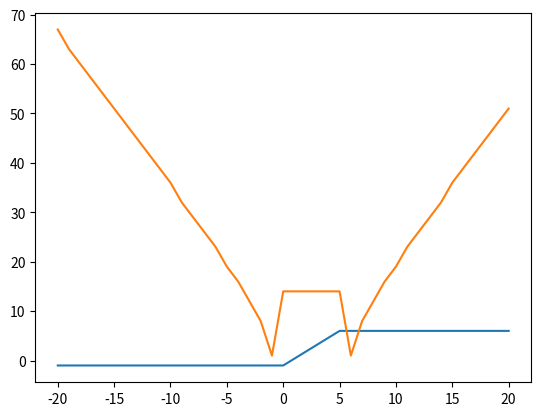

Generate this figure with matplotlib:
import matplotlib.pyplot as plt
a=[]
b=[]
c=[]
i=-20
for i in range(-20,21):
    def f(x):
        return x**2 - 5*x - 6
    x=i
    f1 = 2*x - 5

    tol = x

    y=x-(f(x)/f1)

    count=0

    x=i
    if(x==0):
        y = x - (f(x)/f1)
        tol=y-x
        while (abs(tol)>10**(-5)):
            y=x-(f(x)/f1)
            tol=y-x
            x=y
            count+=1
        #print(y, count)
    elif(x==1 or x==2 or x==3 or x==4):
        continue
    else:
        while (abs(tol)>10**(-5)):
            y=x-(f(x)/f1)
            tol = y-x
            x=y
            count+=1
           # print(y, count)
    print("for i is ", i, " The Root is ", y , "Total iteration",count)
    a.append(i)
    b.append(y)
    c.append(count)
plt.plot(a,b)
plt.show()
plt.plot(a,c)
plt.show()
